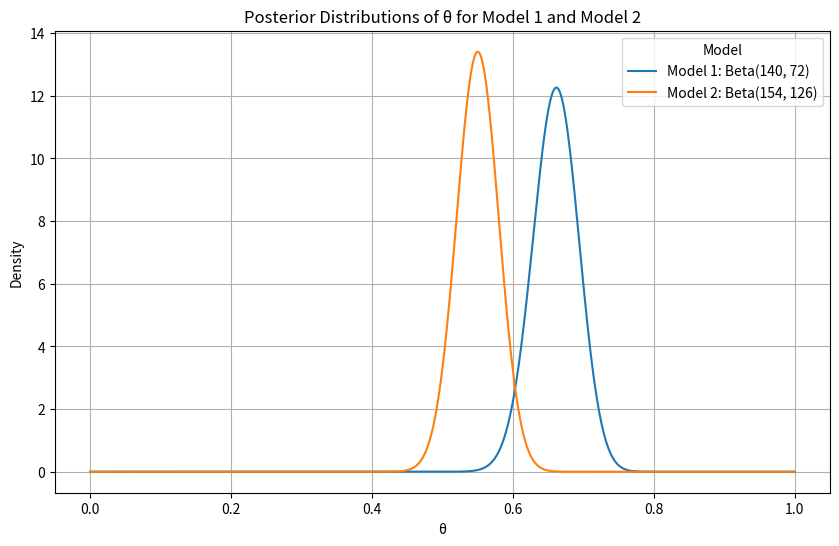

Python code for this plot:
# -*- coding: utf-8 -*-
"""ModelComparison

Automatically generated by Colab.

Original file is located at
    https://colab.research.google.com/<link-removed>
"""

# Import necessary libraries
import numpy as np
import pandas as pd
import matplotlib.pyplot as plt
import seaborn as sns
from scipy.stats import beta, binom
from scipy.special import factorial

# Part 1: Posterior Analysis

# Define data points and prior parameters
data = np.array([10, 15, 15, 14, 14, 14, 13, 11, 12, 16])
n = 20  # Number of trials
alpha1_prior, beta1_prior = 6, 6  # Prior parameters for Model 1
alpha2_prior, beta2_prior = 20, 60  # Prior parameters for Model 2

# Calculate total successes and trials
total_successes = np.sum(data)
total_trials = n * len(data)

# Calculate posterior parameters for both models
alpha1_post = alpha1_prior + total_successes
beta1_post = beta1_prior + total_trials - total_successes
alpha2_post = alpha2_prior + total_successes
beta2_post = beta2_prior + total_trials - total_successes

# Generate theta values for plotting
theta = np.linspace(0, 1, 1000)

# Compute posterior densities for both models
posterior1 = beta.pdf(theta, alpha1_post, beta1_post)
posterior2 = beta.pdf(theta, alpha2_post, beta2_post)

# Create DataFrame for plotting
df = pd.DataFrame({
    'theta': np.concatenate((theta, theta)),
    'density': np.concatenate((posterior1, posterior2)),
    'model': ['Model 1: Beta({}, {})'.format(alpha1_post, beta1_post)] * len(theta) +
             ['Model 2: Beta({}, {})'.format(alpha2_post, beta2_post)] * len(theta)
})

# Plot posterior distributions
plt.figure(figsize=(10, 6))
sns.lineplot(data=df, x='theta', y='density', hue='model')
plt.title('Posterior Distributions of θ for Model 1 and Model 2')
plt.xlabel('θ')
plt.ylabel('Density')
plt.legend(title='Model')
plt.grid(True)
plt.show()

# Exercise 1.2: Compute log pointwise predictive density (lppd) for each model

# Function to compute log pointwise predictive density (lppd) for a given model
def compute_lppd(alpha_prior, beta_prior):
    alpha_posterior = alpha_prior + np.sum(data)
    beta_posterior = beta_prior + len(data) * n - np.sum(data)
    theta_samples = beta.rvs(alpha_posterior, beta_posterior, size=1000)
    log_pd = np.array([np.log(np.mean(binom.pmf(y_i, n, theta_samples))) for y_i in data])
    return np.sum(log_pd)

# Compute lppd for Model 1
lppd_model1 = compute_lppd(alpha1_prior, beta1_prior)
print(f'Log pointwise predictive density for Model 1: {lppd_model1}')

# Compute lppd for Model 2
lppd_model2 = compute_lppd(alpha2_prior, beta2_prior)
print(f'Log pointwise predictive density for Model 2: {lppd_model2}')

# Exercise 1.3: Calculate in-sample deviance for each model from the log pointwise predictive density (lppd)

# Function to compute in-sample deviance for a given model
def compute_deviance(alpha_prior, beta_prior):
    alpha_posterior = alpha_prior + np.sum(data)
    beta_posterior = beta_prior + len(data) * n - np.sum(data)
    theta_samples = beta.rvs(alpha_posterior, beta_posterior, size=1000)
    predictive_densities = [np.mean(binom.pmf(y_i, n, theta_samples)) for y_i in data]
    return -2 * np.sum(np.log(predictive_densities))

# Compute deviance for Model 1
deviance_model1 = compute_deviance(alpha1_prior, beta1_prior)
print(f'In-sample deviance for Model 1: {deviance_model1}')

# Compute deviance for Model 2
deviance_model2 = compute_deviance(alpha2_prior, beta2_prior)
print(f'In-sample deviance for Model 2: {deviance_model2}')

# Exercise 1.4: Based on in-sample deviance, which model is a better fit to the data?
better_model = "Model 1" if deviance_model1 < deviance_model2 else "Model 2"
print(f"{better_model} is a better fit to the data based on in-sample deviance.")

# Exercise 1.5: Predicting new data points and calculating out-of-sample deviance

# Define new data points
new_data_points = np.array([5, 6, 10, 8, 9])

# Function to compute log predictive densities for new data points
def log_predictive_density(y, theta_samples, n):
    return np.log(np.mean(binom.pmf(y, n, theta_samples)))

# Function to compute out-of-sample deviance
def compute_out_of_sample_deviance(alpha_prior, beta_prior):
    alpha_post = alpha_prior + np.sum(data)
    beta_post = beta_prior + len(data) * n - np.sum(data)
    theta_samples = beta.rvs(alpha_post, beta_post, size=1000)
    log_pd_new = np.array([log_predictive_density(y, theta_samples, n) for y in new_data_points])
    return -2 * np.sum(log_pd_new)

# Compute out-of-sample deviance for Model 1
out_sample_deviance_model1 = compute_out_of_sample_deviance(alpha1_prior, beta1_prior)
print(f"Out-of-sample deviance for Model 1: {out_sample_deviance_model1}")

# Compute out-of-sample deviance for Model 2
out_sample_deviance_model2 = compute_out_of_sample_deviance(alpha2_prior, beta2_prior)
print(f"Out-of-sample deviance for Model 2: {out_sample_deviance_model2}")

# Determine which model is better based on out-of-sample deviance
better_model = "Model 1" if out_sample_deviance_model1 < out_sample_deviance_model2 else "Model 2"
print(f"{better_model} is better at predicting new data based on out-of-sample deviance.")

# Exercise 1.6: Perform leave-one-out cross-validation (LOO-CV) to compare models

# Function to compute LOO-CV lppd for a given model
def compute_loo_lppd(alpha_prior, beta_prior):
    loo_lppd = 0
    for i in range(len(data)):
        y_train = np.delete(data, i)
        alpha_post = alpha_prior + np.sum(y_train)
        beta_post = beta_prior + len(y_train) * n - np.sum(y_train)
        theta_samples = beta.rvs(alpha_post, beta_post, size=1000)
        loo_lppd += np.log(np.mean(binom.pmf(data[i], n, theta_samples)))
    return loo_lppd

# Compute LOO-CV lppd and deviance for Model 1
loo_lppd_model1 = compute_loo_lppd(alpha1_prior, beta1_prior)
loo_deviance_model1 = -2 * loo_lppd_model1
print(f'LOO-CV in-sample deviance for Model 1: {loo_deviance_model1}')

# Compute LOO-CV lppd and deviance for Model 2
loo_lppd_model2 = compute_loo_lppd(alpha2_prior, beta2_prior)
loo_deviance_model2 = -2 * loo_lppd_model2
print(f'LOO-CV in-sample deviance for Model 2: {loo_deviance_model2}')

# Determine which model is better based on LOO-CV in-sample deviance
better_model = "Model 1" if loo_deviance_model1 < loo_deviance_model2 else "Model 2"
print(f"{better_model} is better based on LOO-CV in-sample deviance.")

# Part 2: Marginal Likelihood and Prior Sensitivity

# Function to calculate marginal likelihood for binomial data
def ML_binomial(k, n, a, b):
    ML = (factorial(n) / (factorial(k) * factorial(n - k))) * \
         (factorial(k + a - 1) * factorial(n - k + b - 1) / factorial(n + a + b - 1))
    return ML

# Number of successes (k) and trials (n)
k = 2
n = 10

# List of priors to evaluate
priors = [(0.1, 0.4), (1, 1), (2, 6), (6, 2), (20, 60), (60, 20)]

# Calculate marginal likelihoods for each prior
ml_values = [ML_binomial(k, n, p[0], p[1]) for p in priors]

# Print results
for i, prior in enumerate(priors):
    print(f"Marginal likelihood for Beta({prior[0]}, {prior[1]}): {ml_values[i]}")

# Exercise 2.2: Estimate the marginal likelihood using Monte Carlo Integration

# Function to compute marginal likelihood using Monte Carlo integration
def mc_integration(k, n, a, b, N=10000):
    theta_samples = beta.rvs(a, b, size=N)  # Draw samples from Beta distribution
    likelihoods = binom.pmf(k, n, theta_samples)  # Compute likelihoods for each sample
    marginal_likelihood = np.mean(likelihoods)  # Average the likelihoods
    return marginal_likelihood

# Calculate Monte Carlo estimated marginal likelihood for each prior
mc_ml_values = [mc_integration(k, n, p[0], p[1]) for p in priors]

# Print results
for i, prior in enumerate(priors):
    print(f"Monte Carlo estimated marginal likelihood for Beta({prior[0]}, {prior[1]}): {mc_ml_values[i]}")